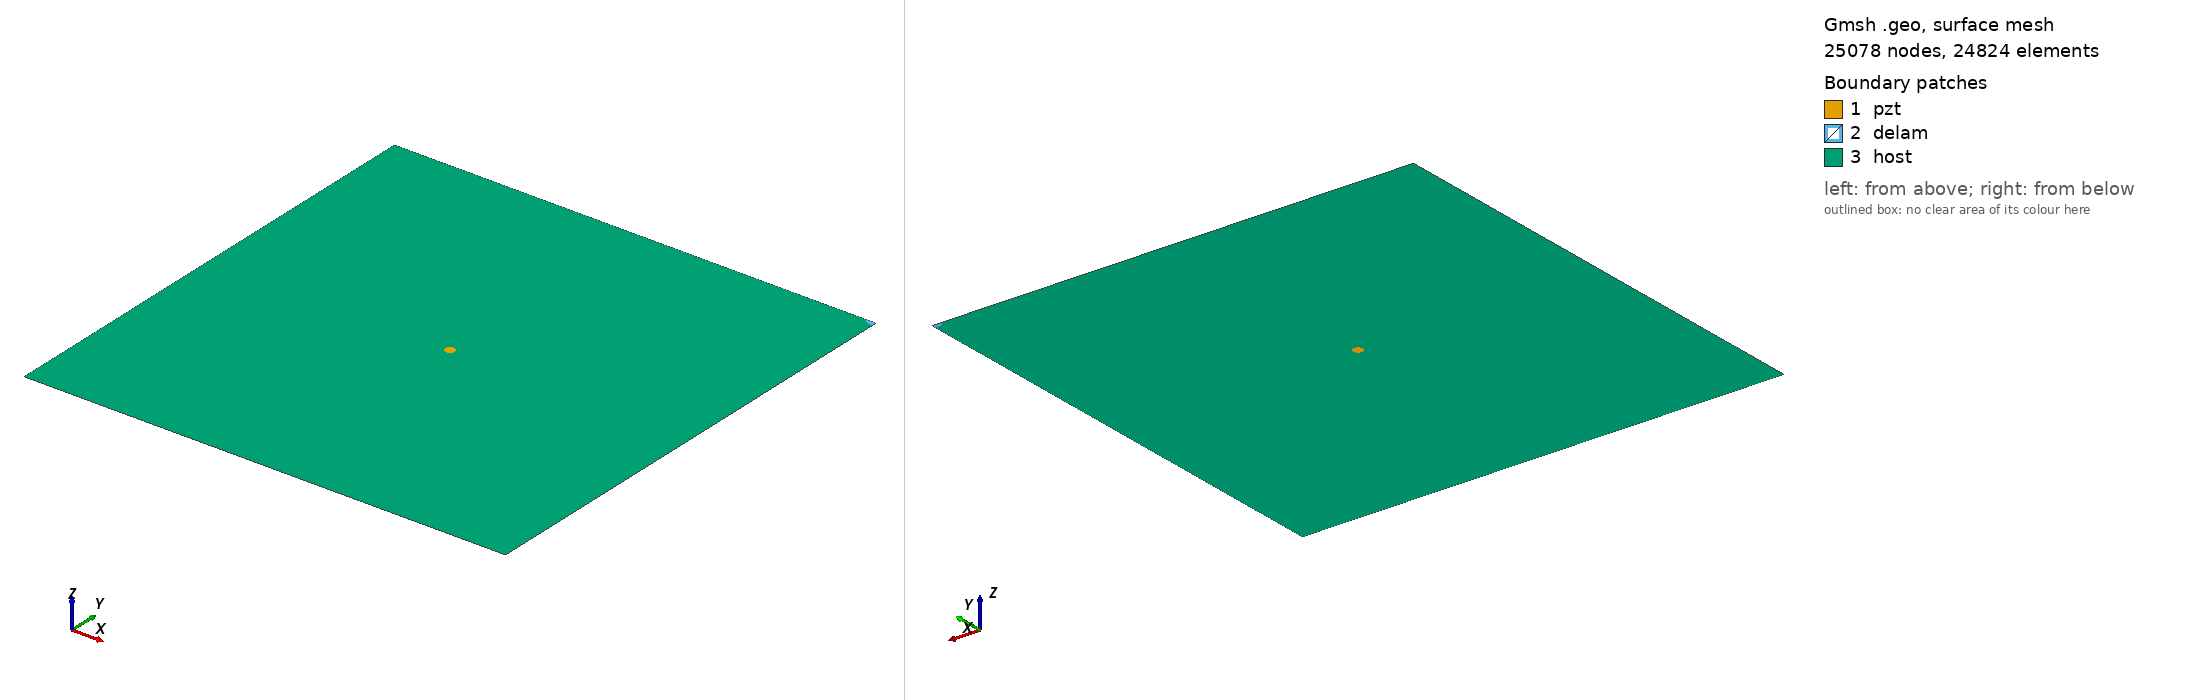

Gmsh geometry script, surface-meshed: 25078 nodes, 24824 surface elements. Boundary patches (legend numbers): 1 pzt, 2 delam, 3 host. Left view from above one corner, right view from below the opposite corner. Legend entries are the model's physical surfaces. The drawing asked Gmsh for element sizes between 1% and 20% of the model's largest extent; the script's own settings can give other sizes.

=== m_457_delam1_position_no_100_a_10mm_b_5mm_angle_0.geo (drawn) ===
SetFactory("OpenCASCADE");
L=0.500000; 
W=0.500000; 
a=0.010000; 
b=0.005000; 
x=0.500000; 
y=0.500000; 
alpha=0.000000 *Pi; 
r=0.005000; 
xpzt=0.250000; 
ypzt=0.250000; 
//+
Point(1) = {0, 0, 0, 1.0};
//+
Point(2) = {L, 0, 0, 1.0};
//+
Point(3) = {L, W, 0, 1.0};
//+
Point(4) = {0, W, 0, 1.0};
//+
Line(1) = {1, 2};
//+
Line(2) = {2, 3};
//+
Line(3) = {3, 4};
//+
Line(4) = {4, 1};
//+
Circle(5) = {xpzt, ypzt, -0, r, 0, 2*Pi};
//+
Ellipse(6) = {x, y, -0, a, b, 0, 2*Pi};
//+
Rotate {{0, 0, 1}, {x, y, 0}, alpha} {
  Curve{6}; 
}
//+
BooleanDifference{ Curve{6}; Delete; }{ Curve{2};Curve{3};}
//+
Delete {
  Curve{6}; 
}
//+
Delete {
  Curve{8}; 
}
//+
Delete {
  Curve{2}; 
}
//+
Delete {
  Curve{3}; 
}
//+
Line(9) = {2, 8};
//+
Line(10) = {8, 3};
//+
Line(11) = {3, 7};
//+
Line(12) = {7, 4};
//+
Curve Loop(1) = {5};
//+
Plane Surface(1) = {1};
//+
Curve Loop(2) = {10,11, 7};
//+
Plane Surface(2) = {2};
//+
Curve Loop(3) = {9, 7, 12,4,1};
//+
Curve Loop(4) = {5};
//+
Plane Surface(3) = {3, 4};
//+
Point(9) = {xpzt, ypzt, 0, 1.0};
//+
Point{9} In Surface {1};// mesh node at centre of pzt
//+
Physical Surface("pzt") = {1};
//+
Physical Surface("delam") = {2};
//+
Physical Surface("host") = {3};

Mesh.Algorithm = 6; // Frontal
Mesh.CharacteristicLengthFactor = 0.080000;
Mesh.CharacteristicLengthMin = 0.001000;
Mesh.CharacteristicLengthMax = 0.200000;
Mesh.RecombineAll = 1; // Apply recombination algorithm
Mesh.SubdivisionAlgorithm = 1; // 1: all quadrangles
Mesh.Smoothing = 1;
